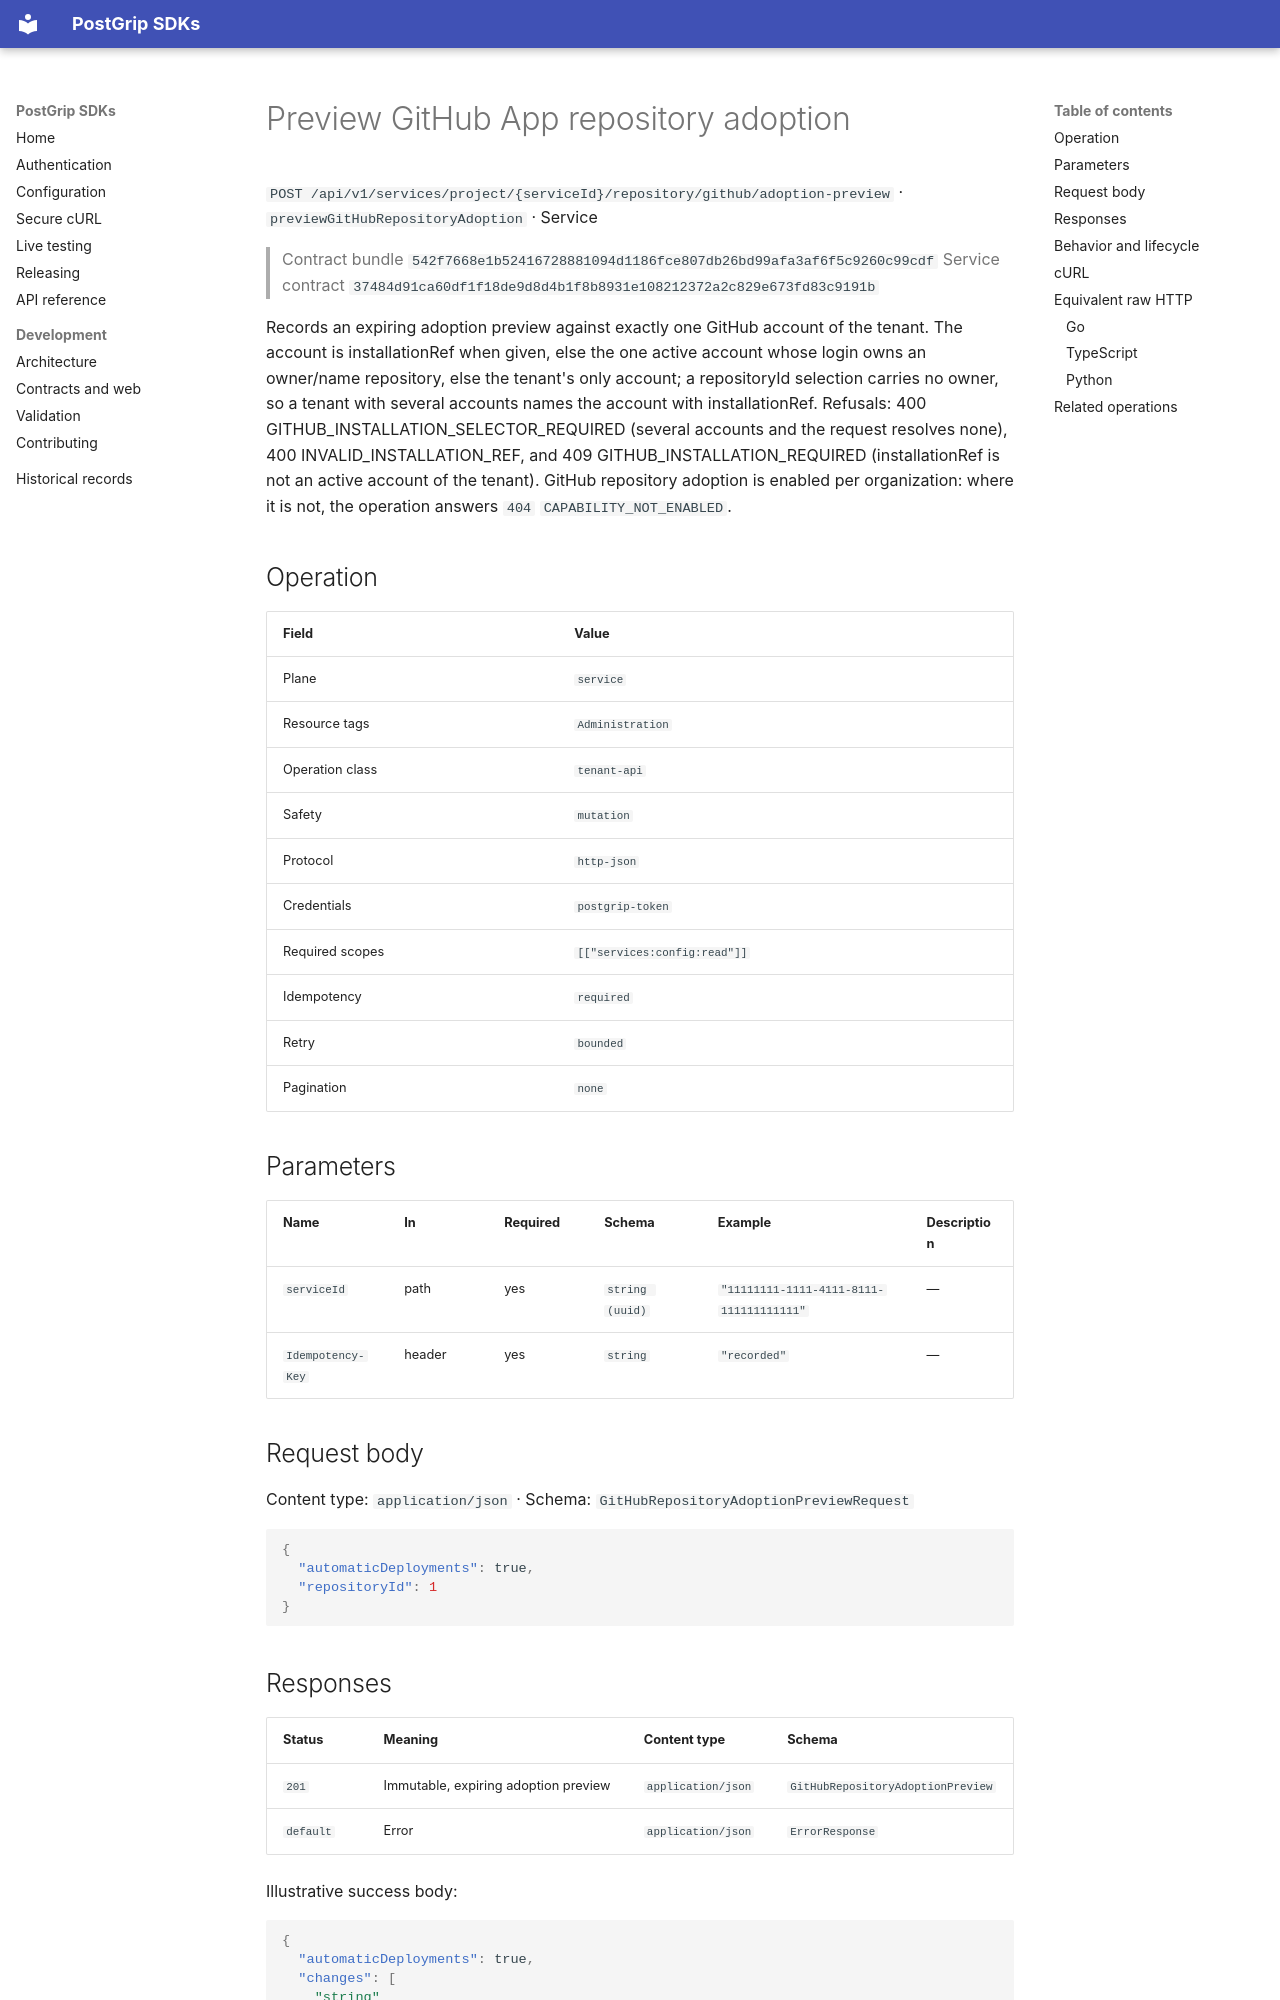

repository: postgrip-io/postgrip-sdk · page: reference/542f7668e1b52416728881094d1186fce807db26bd99afa3af6f5c9260c99cdf/service/previewGitHubRepositoryAdoption/index.html · generator: mkdocs

# Preview GitHub App repository adoption

`POST /api/v1/services/project/{serviceId}/repository/github/adoption-preview` · `previewGitHubRepositoryAdoption` · Service

> Contract bundle `542f7668e1b52416728881094d1186fce807db26bd99afa3af6f5c9260c99cdf`
> Service contract `37484d91ca60df1f18de9d8d4b1f8b8931e108212372a2c829e673fd83c9191b`

Records an expiring adoption preview against exactly one GitHub account of the tenant. The account is installationRef when given, else the one active account whose login owns an owner/name repository, else the tenant's only account; a repositoryId selection carries no owner, so a tenant with several accounts names the account with installationRef. Refusals: 400 GITHUB_INSTALLATION_SELECTOR_REQUIRED (several accounts and the request resolves none), 400 INVALID_INSTALLATION_REF, and 409 GITHUB_INSTALLATION_REQUIRED (installationRef is not an active account of the tenant). GitHub repository adoption is enabled per organization: where it is not, the operation answers `404` `CAPABILITY_NOT_ENABLED`.

## Operation

| Field | Value |
| --- | --- |
| Plane | `service` |
| Resource tags | `Administration` |
| Operation class | `tenant-api` |
| Safety | `mutation` |
| Protocol | `http-json` |
| Credentials | `postgrip-token` |
| Required scopes | `[["services:config:read"]]` |
| Idempotency | `required` |
| Retry | `bounded` |
| Pagination | `none` |

## Parameters

| Name | In | Required | Schema | Example | Description |
| --- | --- | --- | --- | --- | --- |
| `serviceId` | path | yes | `string (uuid)` | `"11111111-1111-4111-8111-111111111111"` | — |
| `Idempotency-Key` | header | yes | `string` | `"recorded"` | — |

## Request body

Content type: `application/json` · Schema: `GitHubRepositoryAdoptionPreviewRequest`

```json
{
  "automaticDeployments": true,
  "repositoryId": 1
}
```
